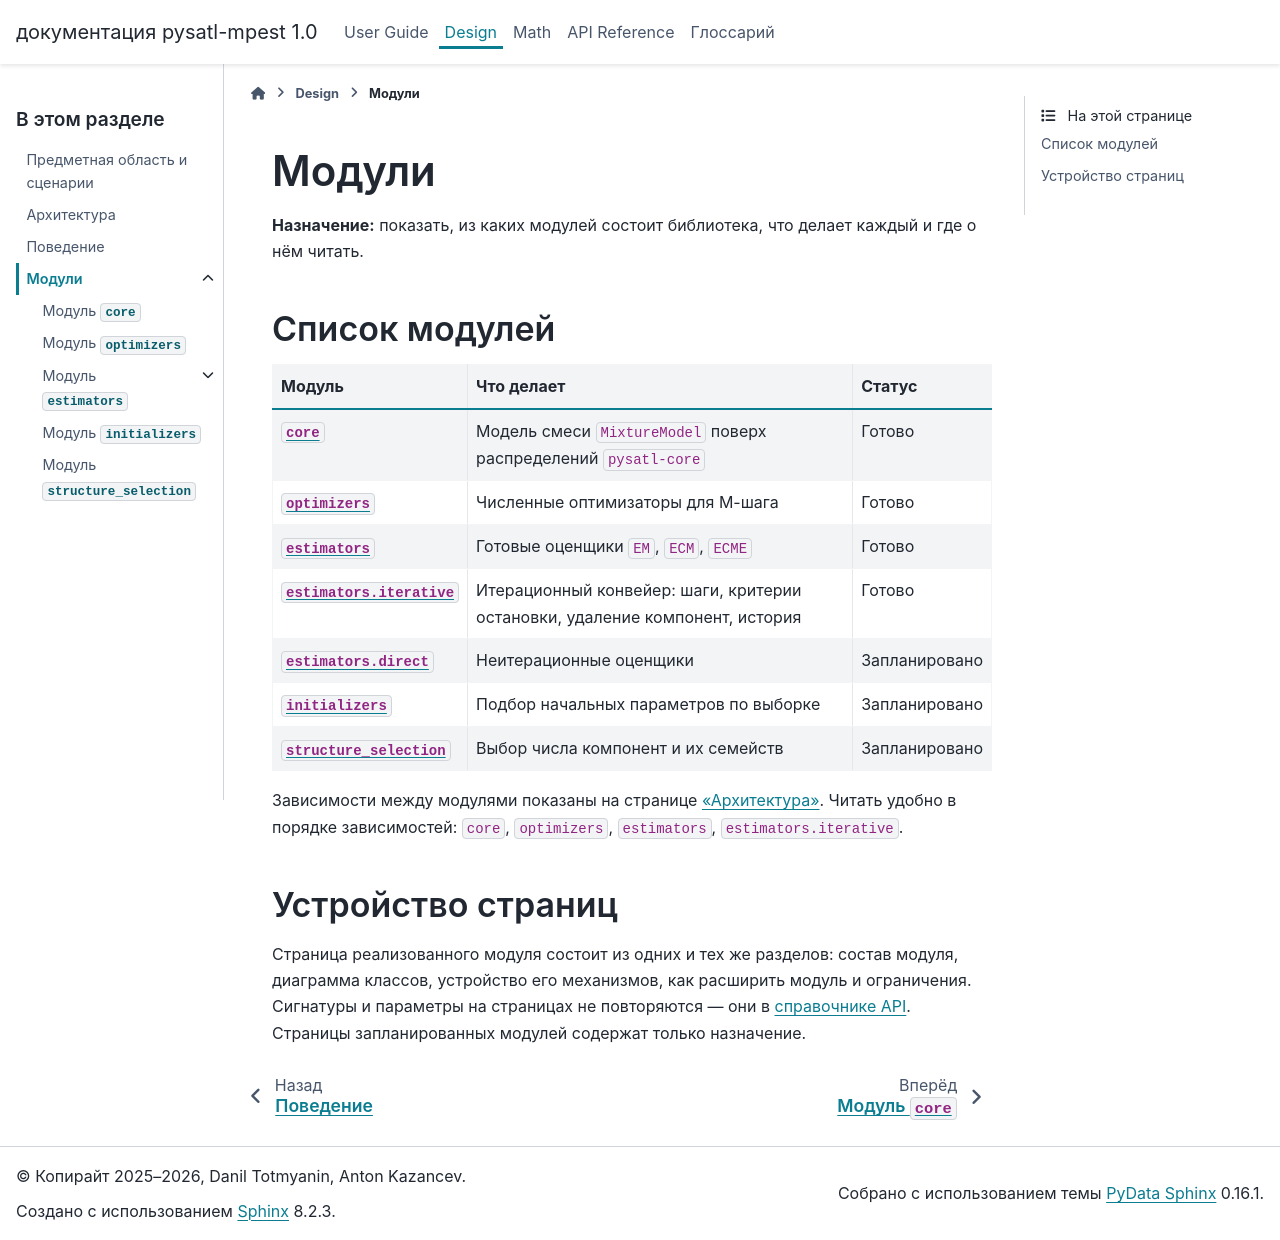

repository: PySATL/pysatl-mpest · page: design/modules/index.html · generator: sphinx

# Модули
**Назначение:** показать, из каких модулей состоит библиотека, что делает каждый и где о нём читать.

```{toctree}
:hidden:
:maxdepth: 1

core/core
optimizers/optimizers
estimators/index
initializers/initializers
structure_selection/structure_selection
```

## Список модулей

| Модуль | Что делает | Статус |
| --- | --- | --- |
| [`core`](core/core.md) | Модель смеси `MixtureModel` поверх распределений `pysatl-core` | Готово |
| [`optimizers`](optimizers/optimizers.md) | Численные оптимизаторы для M-шага | Готово |
| [`estimators`](estimators/index.md) | Готовые оценщики `EM`, `ECM`, `ECME` | Готово |
| [`estimators.iterative`](estimators/iterative/iterative.md) | Итерационный конвейер: шаги, критерии остановки, удаление компонент, история | Готово |
| [`estimators.direct`](estimators/direct/direct.md) | Неитерационные оценщики | Запланировано |
| [`initializers`](initializers/initializers.md) | Подбор начальных параметров по выборке | Запланировано |
| [`structure_selection`](structure_selection/structure_selection.md) | Выбор числа компонент и их семейств | Запланировано |

Зависимости между модулями показаны на странице [«Архитектура»](../architecture.md). Читать удобно в порядке зависимостей: `core`, `optimizers`, `estimators`, `estimators.iterative`.

## Устройство страниц

Страница реализованного модуля состоит из одних и тех же разделов: состав модуля, диаграмма классов, устройство его механизмов, как расширить модуль и ограничения. Сигнатуры и параметры на страницах не повторяются — они в [справочнике API](../../api/index.rst). Страницы запланированных модулей содержат только назначение.
